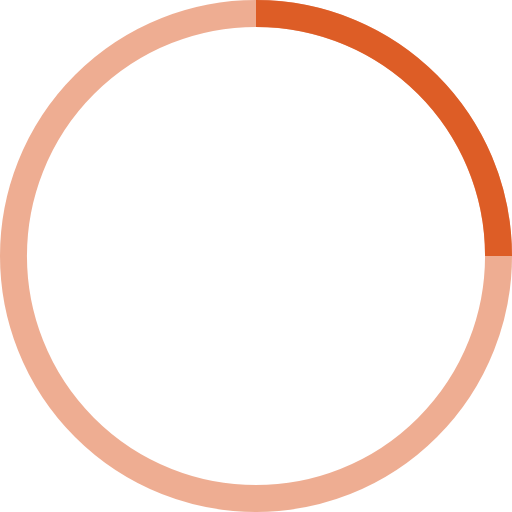
t = 0.00 s
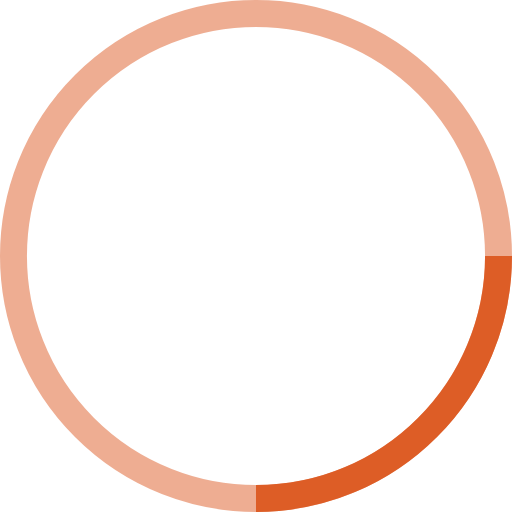
t = 0.25 s
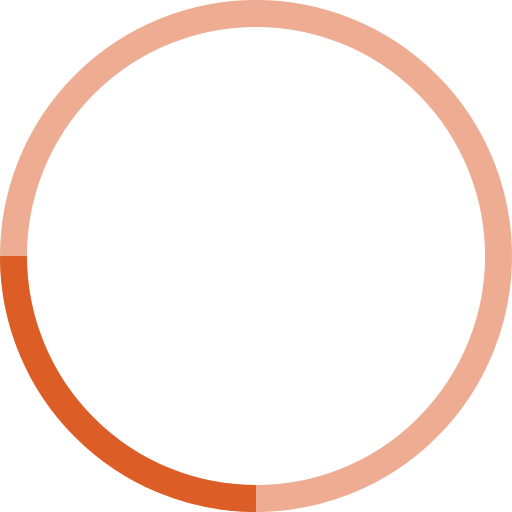
t = 0.50 s
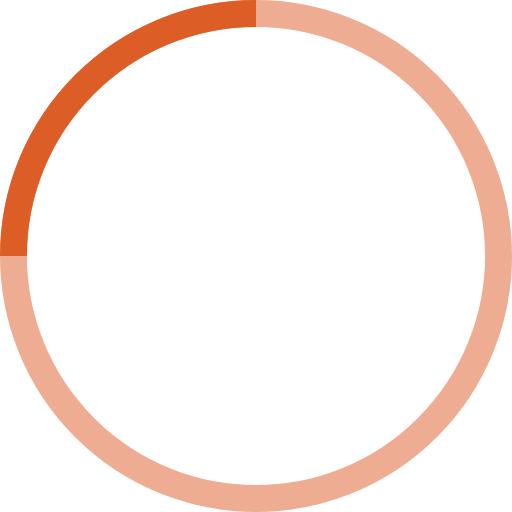
t = 0.75 s

The animated SVG that drew these frames (rendered in a browser with its animation timeline set to each time). Animation: 1 SMIL element (animateTransform=1); one cycle of 1.00 s, repeats indefinitely.

<!-- By Sam Herbert (@sherb), for everyone. More @ http://goo.gl/7AJzbL -->
<svg width="38" height="38" viewBox="0 0 38 38" xmlns="http://www.w3.org/2000/svg" stroke="#dd5d26">
    <g fill="none" fill-rule="evenodd">
        <g transform="translate(1 1)" stroke-width="2">
            <circle stroke-opacity=".5" cx="18" cy="18" r="18"/>
            <path d="M36 18c0-9.94-8.06-18-18-18">
                <animateTransform
                    attributeName="transform"
                    type="rotate"
                    from="0 18 18"
                    to="360 18 18"
                    dur="1s"
                    repeatCount="indefinite"/>
            </path>
        </g>
    </g>
</svg>
